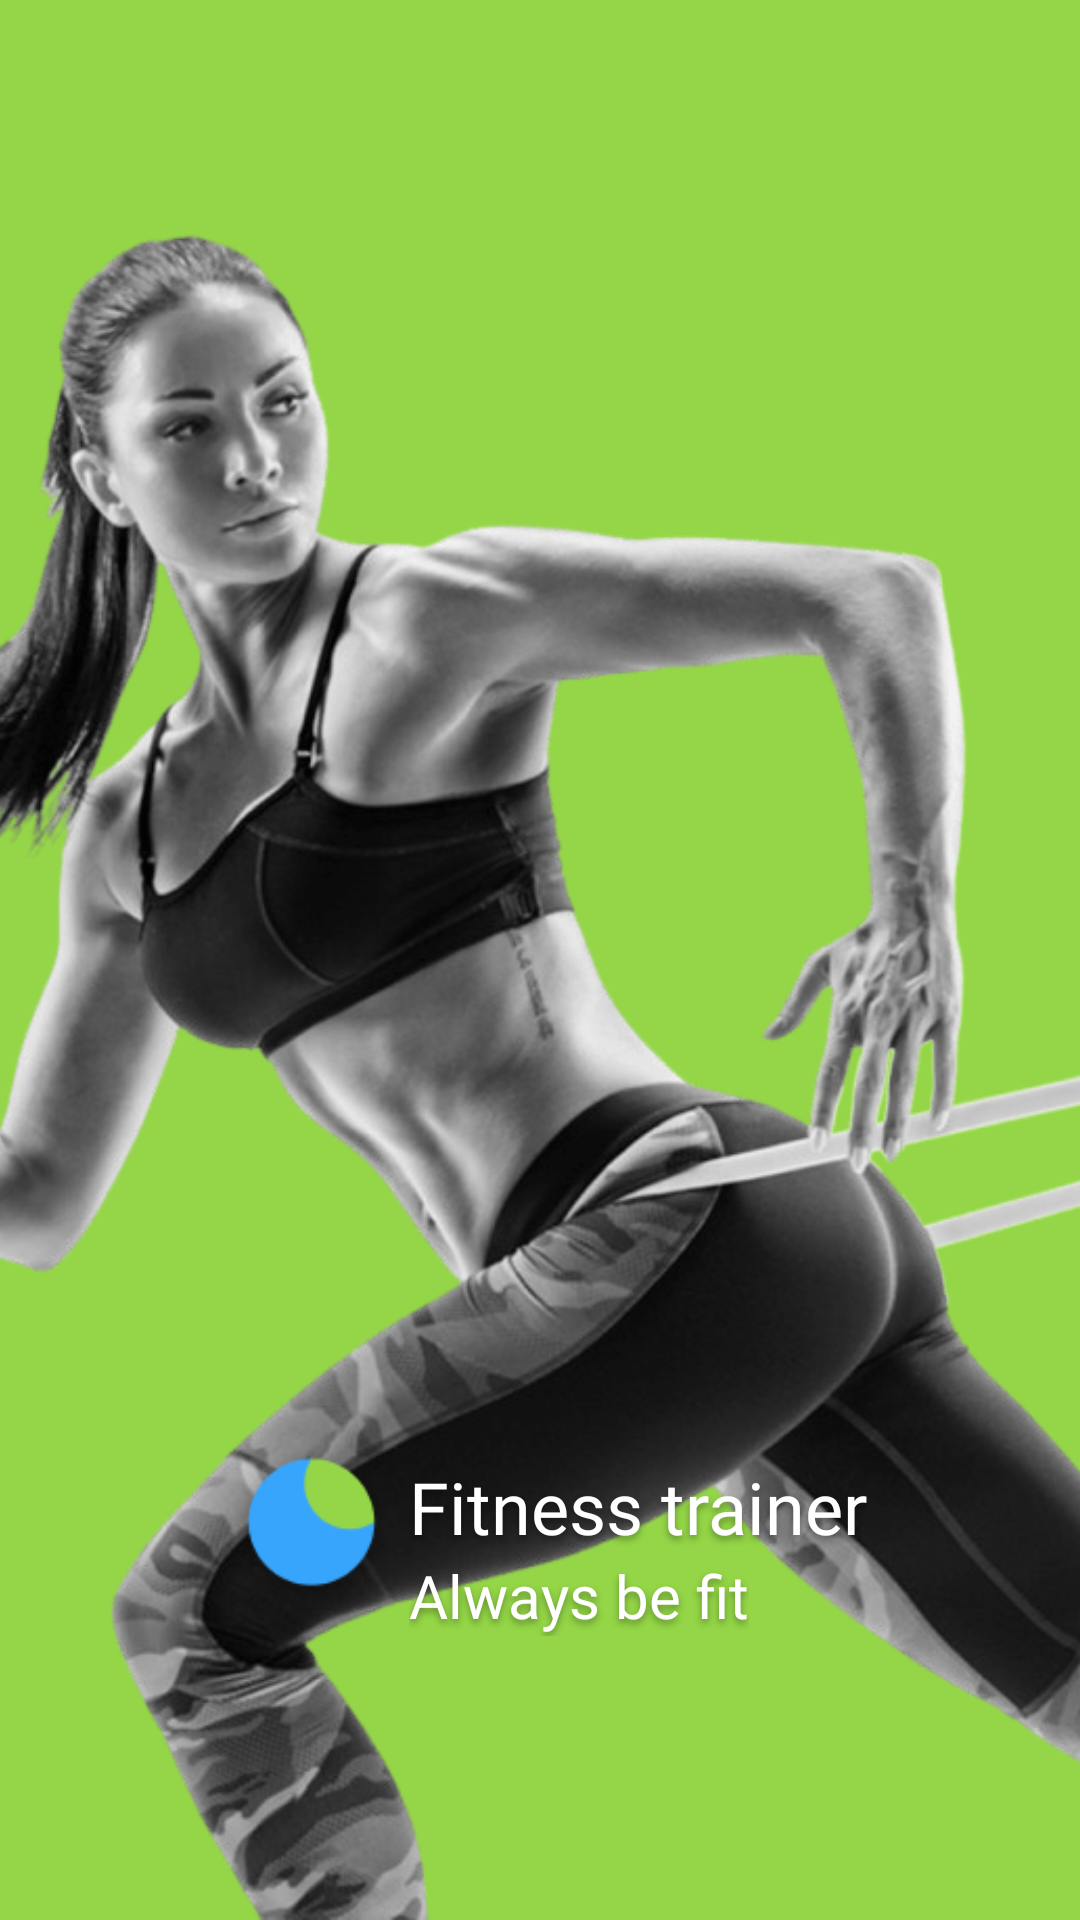

Produce the Android XML layout that renders to this screen, including the resource entries it uses.
<!-- AndroidManifest.xml: application theme Theme.TestProject -->
<!-- res/layout/fragment_splash.xml -->
<?xml version="1.0" encoding="utf-8"?>
    <androidx.constraintlayout.widget.ConstraintLayout
        xmlns:android="http://schemas.android.com/apk/res/android"
        xmlns:app="http://schemas.android.com/apk/res-auto"
        xmlns:tools="http://schemas.android.com/tools"
        android:layout_width="match_parent"
        android:layout_height="match_parent"
        tools:context=".app.presentation.splash.SplashFragment">

        <ImageView
            android:id="@+id/imageViewMain"
            android:layout_width="match_parent"
            android:layout_height="match_parent"
            android:background="@color/green"
            android:scaleType="centerCrop"
            android:src="@drawable/main_ill"
            app:layout_constraintBottom_toBottomOf="parent"
            app:layout_constraintEnd_toEndOf="parent"
            app:layout_constraintStart_toStartOf="parent"
            app:layout_constraintTop_toTopOf="parent" />


        <ImageView
            android:id="@+id/textViewOneToFour"
            android:layout_width="65dp"
            android:layout_height="66dp"
            android:layout_marginBottom="96dp"
            android:background="@drawable/some_id"
            android:elevation="4dp"
            app:layout_constraintBottom_toBottomOf="parent"
            app:layout_constraintEnd_toStartOf="@+id/textViewTitleApp"
            app:layout_constraintHorizontal_bias="0.5"
            app:layout_constraintHorizontal_chainStyle="packed"
            app:layout_constraintStart_toStartOf="parent" />

        <TextView
            android:id="@+id/textViewTitleApp"
            android:layout_width="wrap_content"
            android:layout_height="0dp"
            android:layout_marginTop="8dp"
            android:text="@string/app_name"
            android:textAppearance="@style/text_view_title_app"
            app:layout_constraintEnd_toEndOf="parent"
            app:layout_constraintStart_toEndOf="@+id/textViewOneToFour"
            app:layout_constraintTop_toTopOf="@+id/textViewOneToFour" />

        <TextView
            android:id="@+id/textViewSubtitleApp"
            android:layout_width="wrap_content"
            android:layout_height="wrap_content"
            android:text="@string/always_pay"
            android:textAppearance="@style/text_view_subtitle_app"
            app:layout_constraintStart_toEndOf="@+id/textViewOneToFour"
            app:layout_constraintTop_toBottomOf="@+id/textViewTitleApp" />

    </androidx.constraintlayout.widget.ConstraintLayout>
<!-- resources referenced by this layout -->
<resources>
  <color name="green">#94D647</color>
  <!-- drawable main_ill: png bitmap (drawable, 177679 bytes) -->
  <!-- drawable some_id: png bitmap (drawable, 5719 bytes) -->
  <string name="always_pay">Always be fit</string>
  <string name="app_name">Fitness trainer</string>
  <style name="text_view_subtitle_app">
          <item name="android:textSize">20sp</item>
          <item name="android:textColor">#FFFFFF</item>
          <item name="android:fontFamily">@font/ubuntu_medium</item>
          <item name="android:shadowColor">#59000000</item>
          <item name="android:shadowDx">0</item>
          <item name="android:shadowDy">4</item>
          <item name="android:shadowRadius">6</item>
  
      </style>
  <style name="text_view_title_app">
          <item name="android:textSize">24sp</item>
          <item name="android:textColor">#FFFFFF</item>
          <item name="android:fontFamily">@font/ubuntu_medium</item>
          <item name="android:gravity">center</item>
          <item name="android:shadowColor">#59000000</item>
          <item name="android:shadowDx">0</item>
          <item name="android:shadowDy">4</item>
          <item name="android:shadowRadius">6</item>
      </style>
  <style name="Theme.TestProject" parent="Theme.Material3.Light.NoActionBar">
          
          <item name="colorPrimary">@color/green</item>
          <item name="colorPrimaryDark">@color/gray</item>
          <item name="colorPrimaryVariant">@color/green</item>
          <item name="colorOnPrimary">@color/white</item>
          
          <item name="colorSecondary">@color/green</item>
          <item name="colorSecondaryVariant">@color/teal_700</item>
          <item name="colorOnSecondary">@color/white</item>
          
          <item name="android:statusBarColor" tools:targetApi="l">@color/gray</item>
          
      </style>
  <color name="gray">#757575</color>
  <color name="white">#FFFFFFFF</color>
  <color name="teal_700">#FF018786</color>
</resources>
